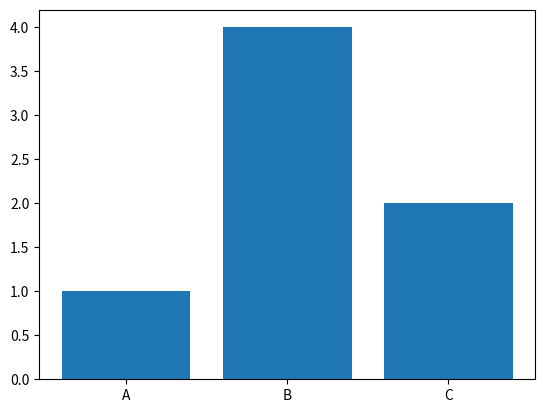
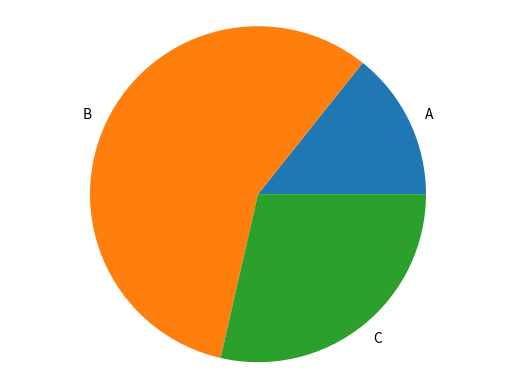

Recreate these plots in Python, in order.
import matplotlib.pyplot as plt
import numpy as np
import seaborn as sns
import pandas as pd

def generate_bar_chart(labels, values): # genera un gráfico de barras
    fig, ax = plt.subplots() # crea una figura y un conjunto de ejes
    ax.bar(labels, values) # crea un gráfico de barras
    plt.show() # muestra el gráfico

def generate_pie_chart(labels, values): # genera un gráfico de torta
    fig, ax = plt.subplots() # crea una figura y un conjunto de ejes
    ax.pie(values, labels=labels) # crea un gráfico de torta
    ax.axis('equal') # hace que el gráfico de torta sea circular
    plt.show() # muestra el gráfico
#definir una función para generar un gráfico de dispersión
def generate_scatter_chart(labels, values):
    fig, ax = plt.subplots()
    ax.scatter(labels, values)
    plt.show()
#definir una función para generar un gráfico de líneas
def generate_line_chart(labels, values):
    fig, ax = plt.subplots()
    ax.plot(labels, values)
    plt.show()

if __name__ == '__main__':
    labels = ['A', 'B', 'C']
    values = [1, 4, 2]
    generate_bar_chart(labels, values)
    generate_pie_chart(labels, values)